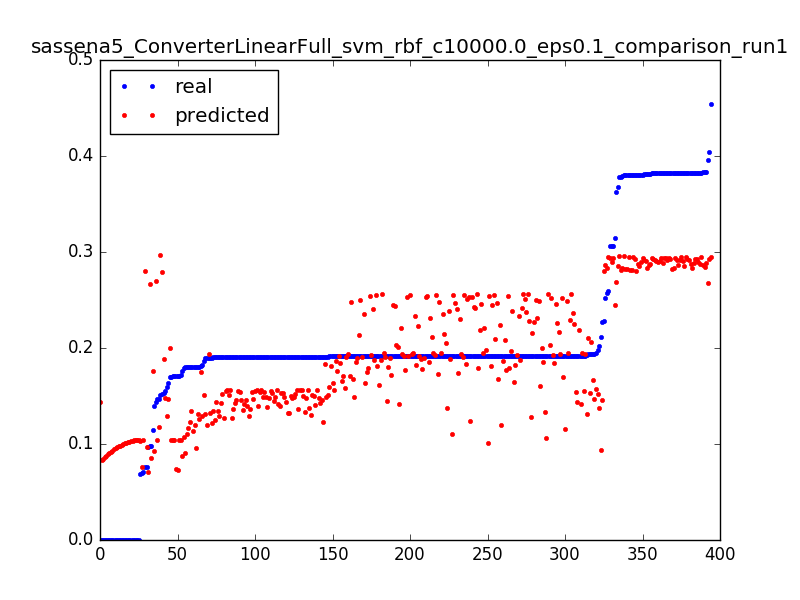

The data file committed next to this chart (first rows):
0.09783996492616315, 0.0857890773027, 0.0031847133757961785
0.1756, 0.088, 0.006369
0.1801, 0.09015, 0.009554
0.1397, 0.09224, 0.01274
0.2112, 0.09426, 0.01592
0.1805, 0.09622, 0.01911
0.09723, 0.07076, 0.003185
0.1712, 0.07251, 0.006369
0.1712, 0.07419, 0.009554
0.06937, 0.07581, 0.01274
0.0, 0.1436, 0.003185
0.2273, 0.1463, 0.006369
0.1908, 0.1489, 0.009554
0.187, 0.1515, 0.01274
0.1917, 0.154, 0.01592
0.1913, 0.1564, 0.01911
0.1913, 0.1587, 0.02229
0.1913, 0.161, 0.02548
0.1913, 0.1632, 0.02866
0.1913, 0.1653, 0.03185
0.1913, 0.1673, 0.03503
0.1915, 0.1693, 0.03822
0.1913, 0.1712, 0.0414
0.1914, 0.173, 0.04459
0.1913, 0.1747, 0.04777
0.1913, 0.1764, 0.05096
0.1913, 0.178, 0.05414
0.1914, 0.1795, 0.05732
0.1913, 0.181, 0.06051
0.1913, 0.1824, 0.06369
0.1908, 0.1837, 0.06688
0.1913, 0.1849, 0.07006
0.1913, 0.1861, 0.07325
0.1913, 0.1872, 0.07643
0.1913, 0.1882, 0.07962
0.1913, 0.1891, 0.0828
0.1913, 0.19, 0.08599
0.1913, 0.1908, 0.08917
0.1913, 0.1915, 0.09236
0.1913, 0.1921, 0.09554
0.1914, 0.1927, 0.09873
0.1913, 0.1932, 0.1019
0.1914, 0.1936, 0.1051
0.1913, 0.194, 0.1083
0.1898, 0.1942, 0.1115
0.1919, 0.1944, 0.1146
0.1914, 0.1946, 0.1178
0.1914, 0.1946, 0.121
0.1913, 0.1946, 0.1242
0.1913, 0.1945, 0.1274
0.1915, 0.1943, 0.1306
0.192, 0.1941, 0.1338
0.1913, 0.1938, 0.1369
0.1913, 0.1934, 0.1401
0.1914, 0.1929, 0.1433
0.1914, 0.1924, 0.1465
0.1913, 0.1918, 0.1497
0.1913, 0.1911, 0.1529
0.1914, 0.1904, 0.1561
0.1913, 0.1895, 0.1592
0.1914, 0.1886, 0.1624
... 334 more rows
